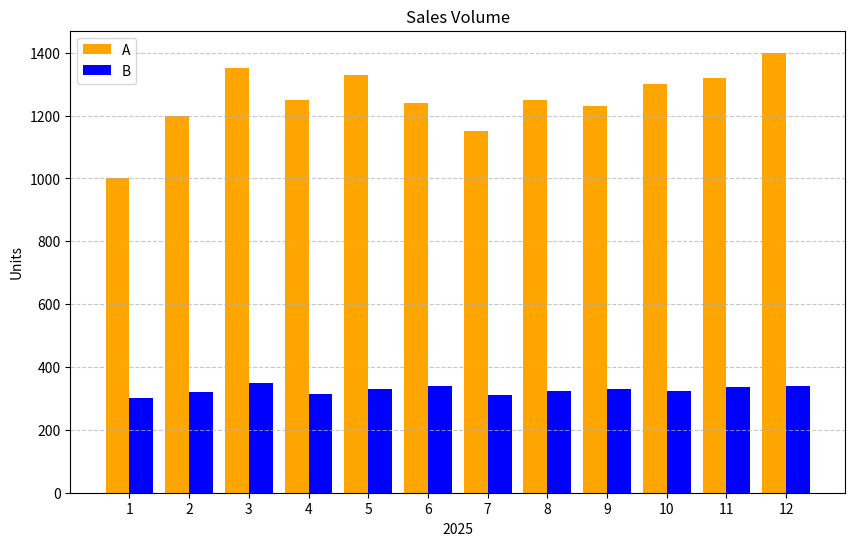

The matplotlib source for this figure:
import numpy as np
import matplotlib.pyplot as plt


def barChart_array1D():
    # 月份
    months = np.array(["1", "2", "3", "4", "5", "6",
                      "7", "8", "9", "10", "11", "12"])
    # A商品銷量
    a = np.array([1000, 1200, 1350, 1250, 1330, 1240,
                 1150, 1250, 1230, 1300, 1320, 1400])

    # 設定圖表大小為10x6(英吋)
    plt.figure(figsize=(10, 6))
    # 設定柱狀圖寬度為0.4；預設為0.8
    plt.bar(months, a, width=0.4, label="A", color="orange")
    plt.title("Sales Volume")
    plt.xlabel("2025")
    plt.ylabel("Units")
    plt.legend(loc="best")
    # 只顯示y軸網格，而且為略透明虛線
    plt.grid(axis="y", linestyle="--", alpha=0.7)
    plt.show()


def barChart_array2D():
    # 月份
    months = np.array(["1", "2", "3", "4", "5", "6",
                      "7", "8", "9", "10", "11", "12"])
    # A, B商品銷量皆存入2維陣列
    data = np.array([
        # A
        [1000, 1200, 1350, 1250, 1330, 1240, 1150,
            1250, 1230, 1300, 1320, 1400],
        # B
        [300, 320, 350, 315, 330, 340, 312, 325,
            330, 323, 335, 340]
    ])

    # 生成x座標: [0, 1, 2, 3, 4, 5, 6, 7, 8, 9, 10, 11]
    x = np.arange(len(months))
    # 設定柱狀體寬度
    bar_width = 0.4

    # 設定圖表大小為10x6(英吋)
    plt.figure(figsize=(10, 6))
    # 避免A、B商品柱狀體重疊，所以各佔一半寬度。原點在左下方，所以數值大偏右，小偏左
    # 例如1月: x為0
    # "x - bar_width/2"為"0 - 0.4/2"即為-0.2代表偏左;
    plt.bar(x - bar_width/2, data[0],
            width=bar_width, label="A", color="orange")
    # "x + bar_width/2"為"0 + 0.4/2"即為0.2代表偏右
    plt.bar(x + bar_width/2, data[1], width=bar_width, label="B", color="blue")
    # 設定x座標上的對應數值。例如1月: x為0，對應數值為1
    plt.xticks(x, months)
    plt.title("Sales Volume")
    plt.xlabel("2025")
    plt.ylabel("Units")
    plt.legend(loc="best")
    # 只顯示y軸網格，而且為略透明虛線
    plt.grid(axis="y", linestyle="--", alpha=0.7)
    plt.show()


def main():
    # barChart_array1D()
    barChart_array2D()


if __name__ == "__main__":
    main()
